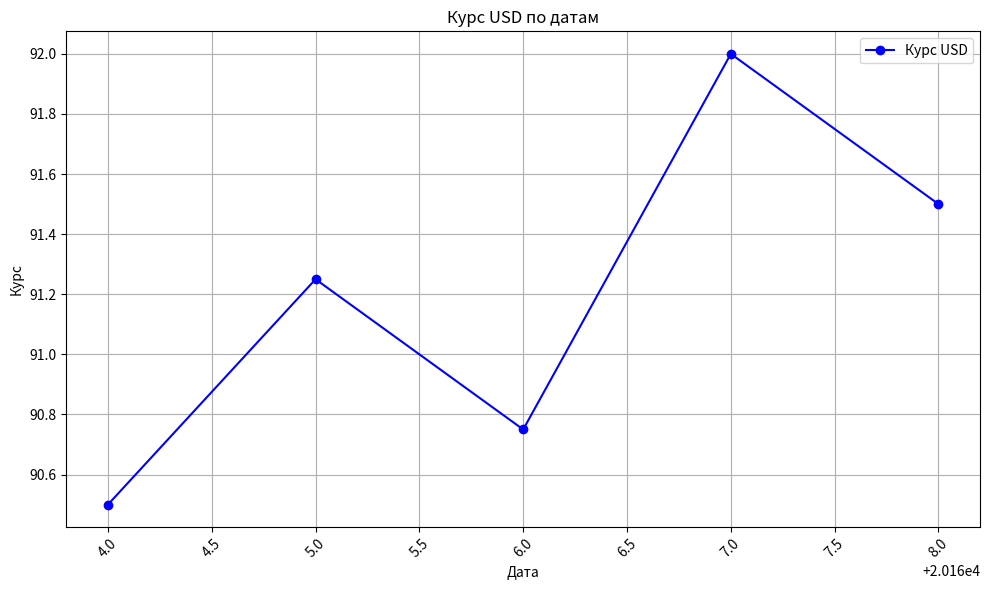

Reproduce this figure in Python.
import matplotlib.pyplot as plt
import numpy as np
import matplotlib.dates as mdates

dates = ['17.03.2025', '18.03.2025', '19.03.2025', '20.03.2025', '21.03.2025']
dates = [mdates.datestr2num(date) for date in dates]
rates = [90.50, 91.25, 90.75, 92.00, 91.50]

plt.figure(figsize=(10, 6))
plt.plot(dates, rates, 'bo-', label='Курс USD')
plt.title('Курс USD по датам')
plt.xlabel('Дата')
plt.ylabel('Курс')
plt.xticks(rotation=45)
plt.grid(True)
plt.legend()
plt.tight_layout()
plt.show() 